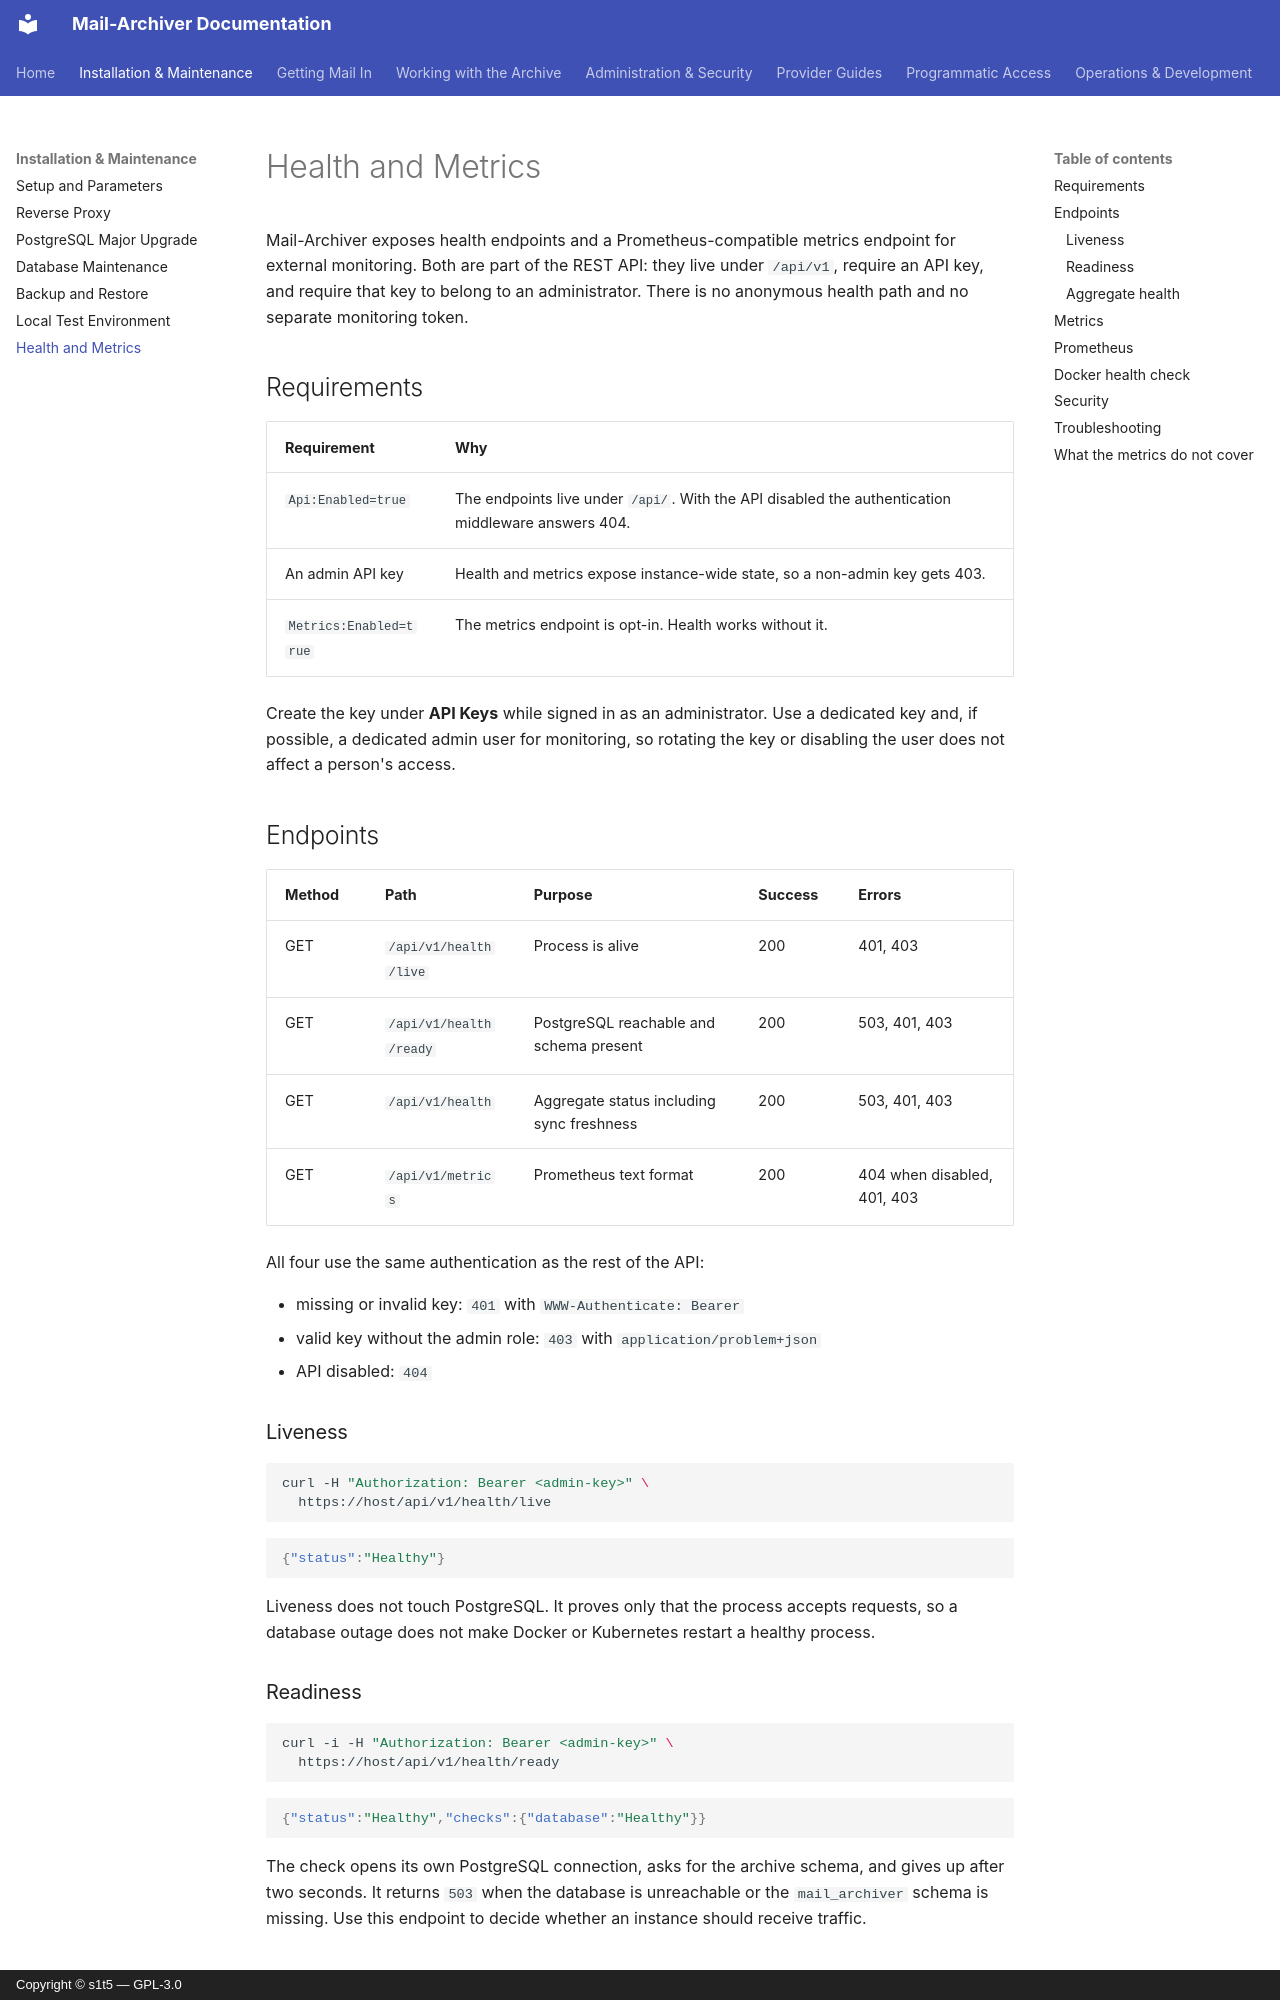

repository: s1t5/mail-archiver · page: Monitoring/index.html · generator: mkdocs · copyright: Copyright © s1t5 — GPL-3.0

# Health and Metrics

Mail-Archiver exposes health endpoints and a Prometheus-compatible metrics endpoint for
external monitoring. Both are part of the REST API: they live under `/api/v1`, require an
API key, and require that key to belong to an administrator. There is no anonymous health
path and no separate monitoring token.

## Requirements

| Requirement | Why |
|---|---|
| `Api:Enabled=true` | The endpoints live under `/api/`. With the API disabled the authentication middleware answers 404. |
| An admin API key | Health and metrics expose instance-wide state, so a non-admin key gets 403. |
| `Metrics:Enabled=true` | The metrics endpoint is opt-in. Health works without it. |

Create the key under **API Keys** while signed in as an administrator. Use a dedicated key
and, if possible, a dedicated admin user for monitoring, so rotating the key or disabling
the user does not affect a person's access.

## Endpoints

| Method | Path | Purpose | Success | Errors |
|---|---|---|---|---|
| GET | `/api/v1/health/live` | Process is alive | 200 | 401, 403 |
| GET | `/api/v1/health/ready` | PostgreSQL reachable and schema present | 200 | 503, 401, 403 |
| GET | `/api/v1/health` | Aggregate status including sync freshness | 200 | 503, 401, 403 |
| GET | `/api/v1/metrics` | Prometheus text format | 200 | 404 when disabled, 401, 403 |

All four use the same authentication as the rest of the API:

- missing or invalid key: `401` with `WWW-Authenticate: Bearer`
- valid key without the admin role: `403` with `application/problem+json`
- API disabled: `404`

### Liveness

```bash
curl -H "Authorization: Bearer <admin-key>" \
  https://host/api/v1/health/live
```

```json
{"status":"Healthy"}
```

Liveness does not touch PostgreSQL. It proves only that the process accepts requests, so a
database outage does not make Docker or Kubernetes restart a healthy process.

### Readiness

```bash
curl -i -H "Authorization: Bearer <admin-key>" \
  https://host/api/v1/health/ready
```

```json
{"status":"Healthy","checks":{"database":"Healthy"}}
```

The check opens its own PostgreSQL connection, asks for the archive schema, and gives up
after two seconds. It returns `503` when the database is unreachable or the
`mail_archiver` schema is missing. Use this endpoint to decide whether an instance should
receive traffic.
